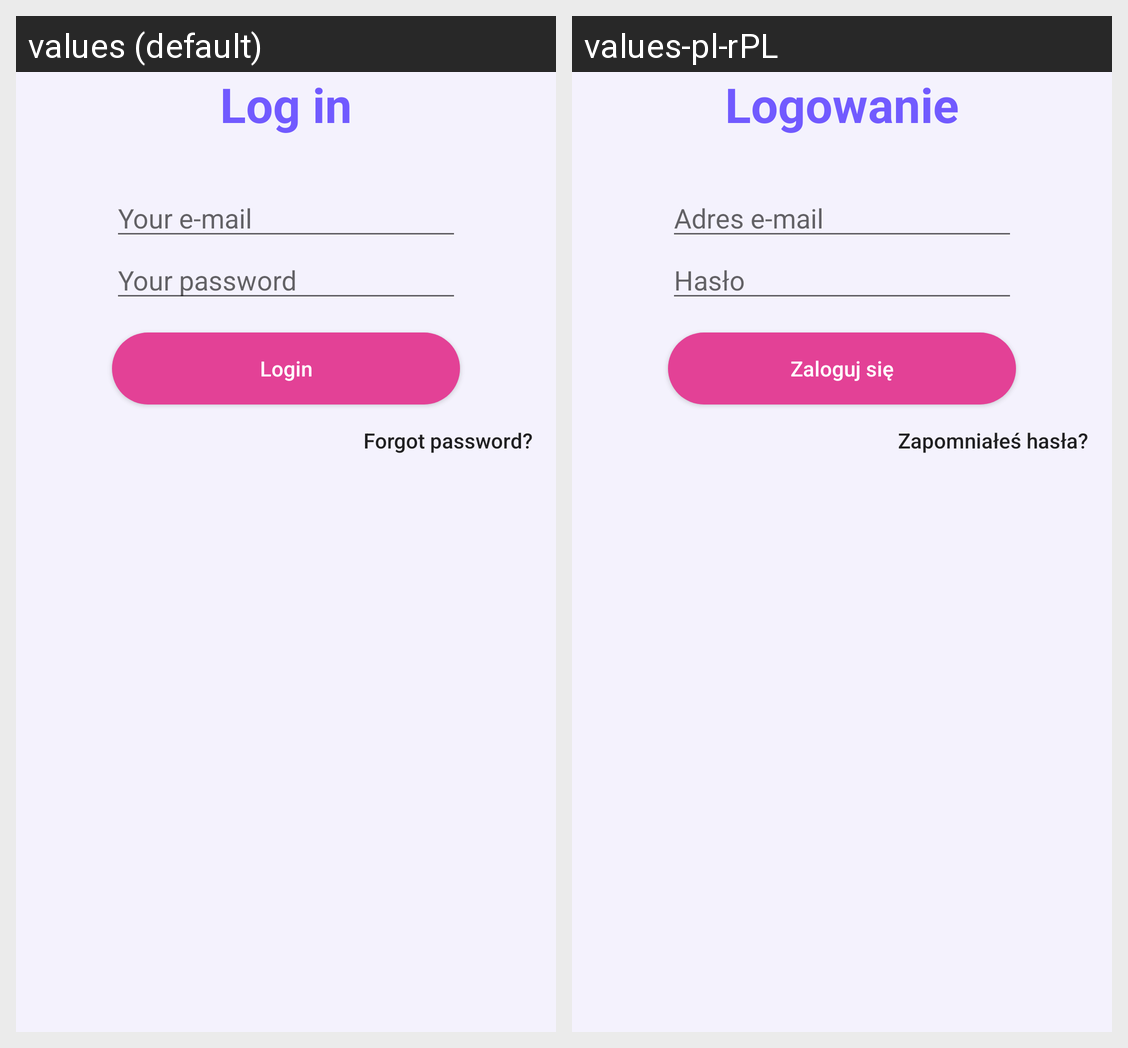

Locale-by-locale string values for the Android screen shown in this grid:
Android screen res/layout/fragment_login.xml rendered under 2 locales, left to right: values (default), values-pl-rPL. Device: Nexus 5 (rendered at 1080×1920; each locale shown at half size, 540×960, under a caption strip naming it); theme AppTheme.
Strings drawn on this screen, with the default value and each locale's value (text and hints the layout hard-codes, and strings that could not be matched under every locale, appear in the picture but are not listed):

label_login
  values: Log in
  values-pl-rPL: Logowanie

hint_email
  values: Your e-mail
  values-pl-rPL: Adres e-mail

hint_pass
  values: Your password
  values-pl-rPL: Hasło

button_login
  values: Login
  values-pl-rPL: Zaloguj się

button_forgot_pass
  values: Forgot password?
  values-pl-rPL: Zapomniałeś hasła?
